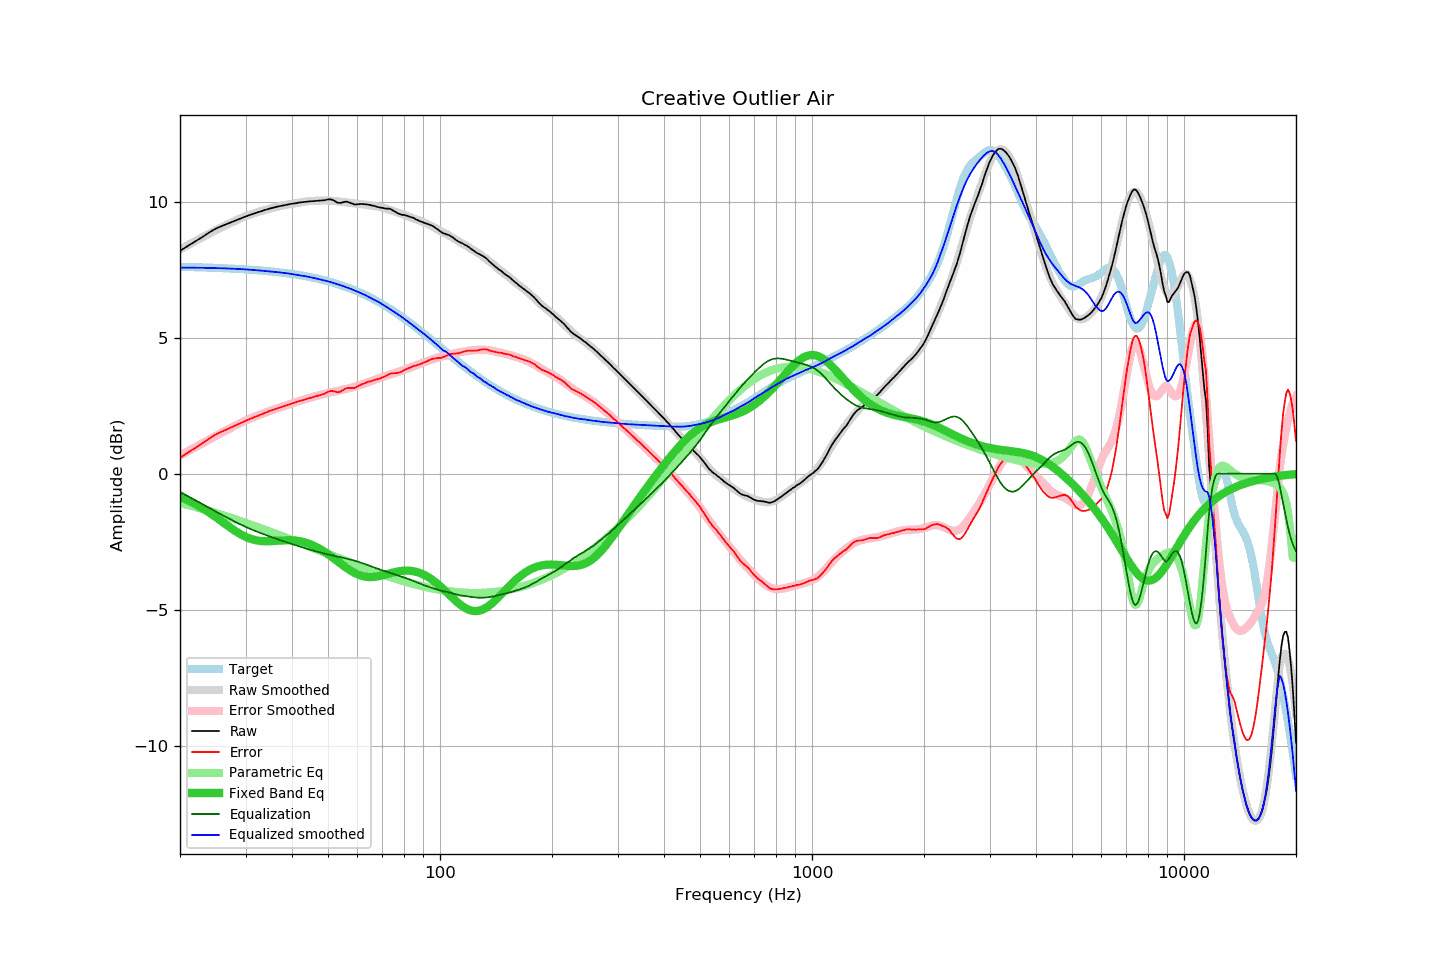

Source data for this figure (header and first rows):
frequency, raw, error, smoothed, error_smoothed, equalization, parametric_eq, equalized_raw, equalized_smoothed, target
20, 8.19, 0.59, 8.24, 0.67, -0.67, -0.85, 7.53, 7.58, 7.60
21, 8.37, 0.78, 8.40, 0.83, -0.83, -0.98, 7.55, 7.58, 7.60
22, 8.54, 0.95, 8.55, 0.98, -0.98, -1.12, 7.57, 7.57, 7.59
23, 8.70, 1.12, 8.69, 1.12, -1.12, -1.27, 7.58, 7.57, 7.58
24, 8.87, 1.30, 8.83, 1.26, -1.26, -1.43, 7.61, 7.56, 7.57
25, 9.01, 1.45, 8.95, 1.40, -1.40, -1.60, 7.62, 7.56, 7.57
26, 9.11, 1.56, 9.07, 1.52, -1.52, -1.77, 7.59, 7.55, 7.56
27, 9.20, 1.66, 9.18, 1.64, -1.64, -1.93, 7.56, 7.54, 7.55
28, 9.29, 1.76, 9.28, 1.75, -1.75, -2.08, 7.54, 7.53, 7.54
29, 9.37, 1.85, 9.38, 1.86, -1.86, -2.21, 7.52, 7.52, 7.52
30, 9.45, 1.94, 9.46, 1.95, -1.95, -2.32, 7.50, 7.51, 7.51
31, 9.52, 2.03, 9.53, 2.04, -2.04, -2.40, 7.49, 7.50, 7.50
32, 9.58, 2.10, 9.60, 2.11, -2.11, -2.45, 7.47, 7.48, 7.49
33, 9.64, 2.17, 9.65, 2.19, -2.19, -2.47, 7.46, 7.47, 7.47
34, 9.70, 2.25, 9.70, 2.25, -2.25, -2.48, 7.45, 7.45, 7.45
35, 9.75, 2.32, 9.75, 2.31, -2.31, -2.48, 7.44, 7.43, 7.44
36, 9.79, 2.37, 9.79, 2.37, -2.37, -2.47, 7.42, 7.42, 7.42
37, 9.83, 2.43, 9.83, 2.43, -2.43, -2.46, 7.40, 7.40, 7.40
38, 9.86, 2.48, 9.87, 2.48, -2.48, -2.45, 7.38, 7.38, 7.38
39, 9.89, 2.53, 9.90, 2.53, -2.53, -2.44, 7.36, 7.36, 7.36
40, 9.92, 2.58, 9.92, 2.58, -2.58, -2.45, 7.34, 7.34, 7.34
41, 9.94, 2.62, 9.95, 2.63, -2.63, -2.46, 7.31, 7.31, 7.32
42, 9.97, 2.68, 9.97, 2.68, -2.68, -2.48, 7.30, 7.29, 7.30
43, 9.98, 2.71, 9.99, 2.72, -2.72, -2.51, 7.26, 7.27, 7.27
44, 10.00, 2.76, 10.01, 2.77, -2.77, -2.55, 7.24, 7.25, 7.25
45, 10.01, 2.79, 10.02, 2.80, -2.80, -2.60, 7.21, 7.22, 7.22
46, 10.02, 2.83, 10.03, 2.84, -2.84, -2.66, 7.18, 7.19, 7.19
47, 10.03, 2.87, 10.04, 2.88, -2.88, -2.73, 7.16, 7.16, 7.17
48, 10.04, 2.91, 10.04, 2.91, -2.91, -2.80, 7.13, 7.13, 7.14
49, 10.05, 2.95, 10.05, 2.94, -2.94, -2.88, 7.11, 7.10, 7.11
50, 10.08, 3.01, 10.04, 2.97, -2.97, -2.96, 7.11, 7.07, 7.07
51, 10.08, 3.04, 10.03, 3.00, -3.00, -3.04, 7.09, 7.04, 7.04
52, 10.03, 3.03, 10.02, 3.02, -3.02, -3.13, 7.01, 7.00, 7.01
53, 9.96, 2.99, 10.01, 3.05, -3.05, -3.22, 6.92, 6.97, 6.97
54, 9.95, 3.02, 10.00, 3.07, -3.07, -3.30, 6.89, 6.93, 6.94
55, 9.98, 3.08, 9.99, 3.09, -3.09, -3.38, 6.89, 6.89, 6.90
56, 10.00, 3.14, 9.97, 3.12, -3.12, -3.46, 6.89, 6.86, 6.86
57, 9.97, 3.15, 9.96, 3.14, -3.14, -3.53, 6.83, 6.82, 6.82
58, 9.93, 3.15, 9.95, 3.17, -3.17, -3.59, 6.76, 6.78, 6.78
59, 9.89, 3.15, 9.93, 3.20, -3.20, -3.65, 6.70, 6.74, 6.74
60, 9.90, 3.21, 9.92, 3.23, -3.23, -3.70, 6.67, 6.69, 6.70
61, 9.91, 3.26, 9.91, 3.26, -3.26, -3.74, 6.65, 6.65, 6.66
62, 9.91, 3.30, 9.90, 3.29, -3.29, -3.76, 6.62, 6.61, 6.61
63, 9.90, 3.34, 9.89, 3.33, -3.33, -3.78, 6.58, 6.56, 6.57
64, 9.89, 3.37, 9.88, 3.36, -3.36, -3.80, 6.53, 6.52, 6.52
65, 9.87, 3.40, 9.86, 3.39, -3.39, -3.80, 6.48, 6.47, 6.47
66, 9.85, 3.43, 9.85, 3.43, -3.43, -3.80, 6.43, 6.42, 6.43
67, 9.83, 3.45, 9.84, 3.46, -3.46, -3.79, 6.37, 6.38, 6.38
68, 9.80, 3.47, 9.82, 3.49, -3.49, -3.77, 6.31, 6.33, 6.33
69, 9.78, 3.50, 9.81, 3.52, -3.52, -3.76, 6.26, 6.28, 6.28
70, 9.77, 3.54, 9.78, 3.55, -3.55, -3.74, 6.22, 6.23, 6.23
71, 9.75, 3.57, 9.76, 3.58, -3.58, -3.72, 6.17, 6.17, 6.18
72, 9.74, 3.61, 9.73, 3.61, -3.61, -3.69, 6.13, 6.12, 6.13
73, 9.74, 3.67, 9.71, 3.64, -3.64, -3.67, 6.11, 6.07, 6.08
74, 9.71, 3.69, 9.68, 3.66, -3.66, -3.65, 6.05, 6.02, 6.03
75, 9.66, 3.69, 9.65, 3.69, -3.69, -3.63, 5.98, 5.97, 5.97
76, 9.62, 3.70, 9.63, 3.71, -3.71, -3.61, 5.91, 5.91, 5.92
77, 9.57, 3.71, 9.60, 3.74, -3.74, -3.59, 5.83, 5.86, 5.87
78, 9.54, 3.73, 9.58, 3.76, -3.76, -3.58, 5.78, 5.81, 5.82
79, 9.51, 3.75, 9.55, 3.79, -3.79, -3.57, 5.72, 5.76, 5.76
... 553 more rows
